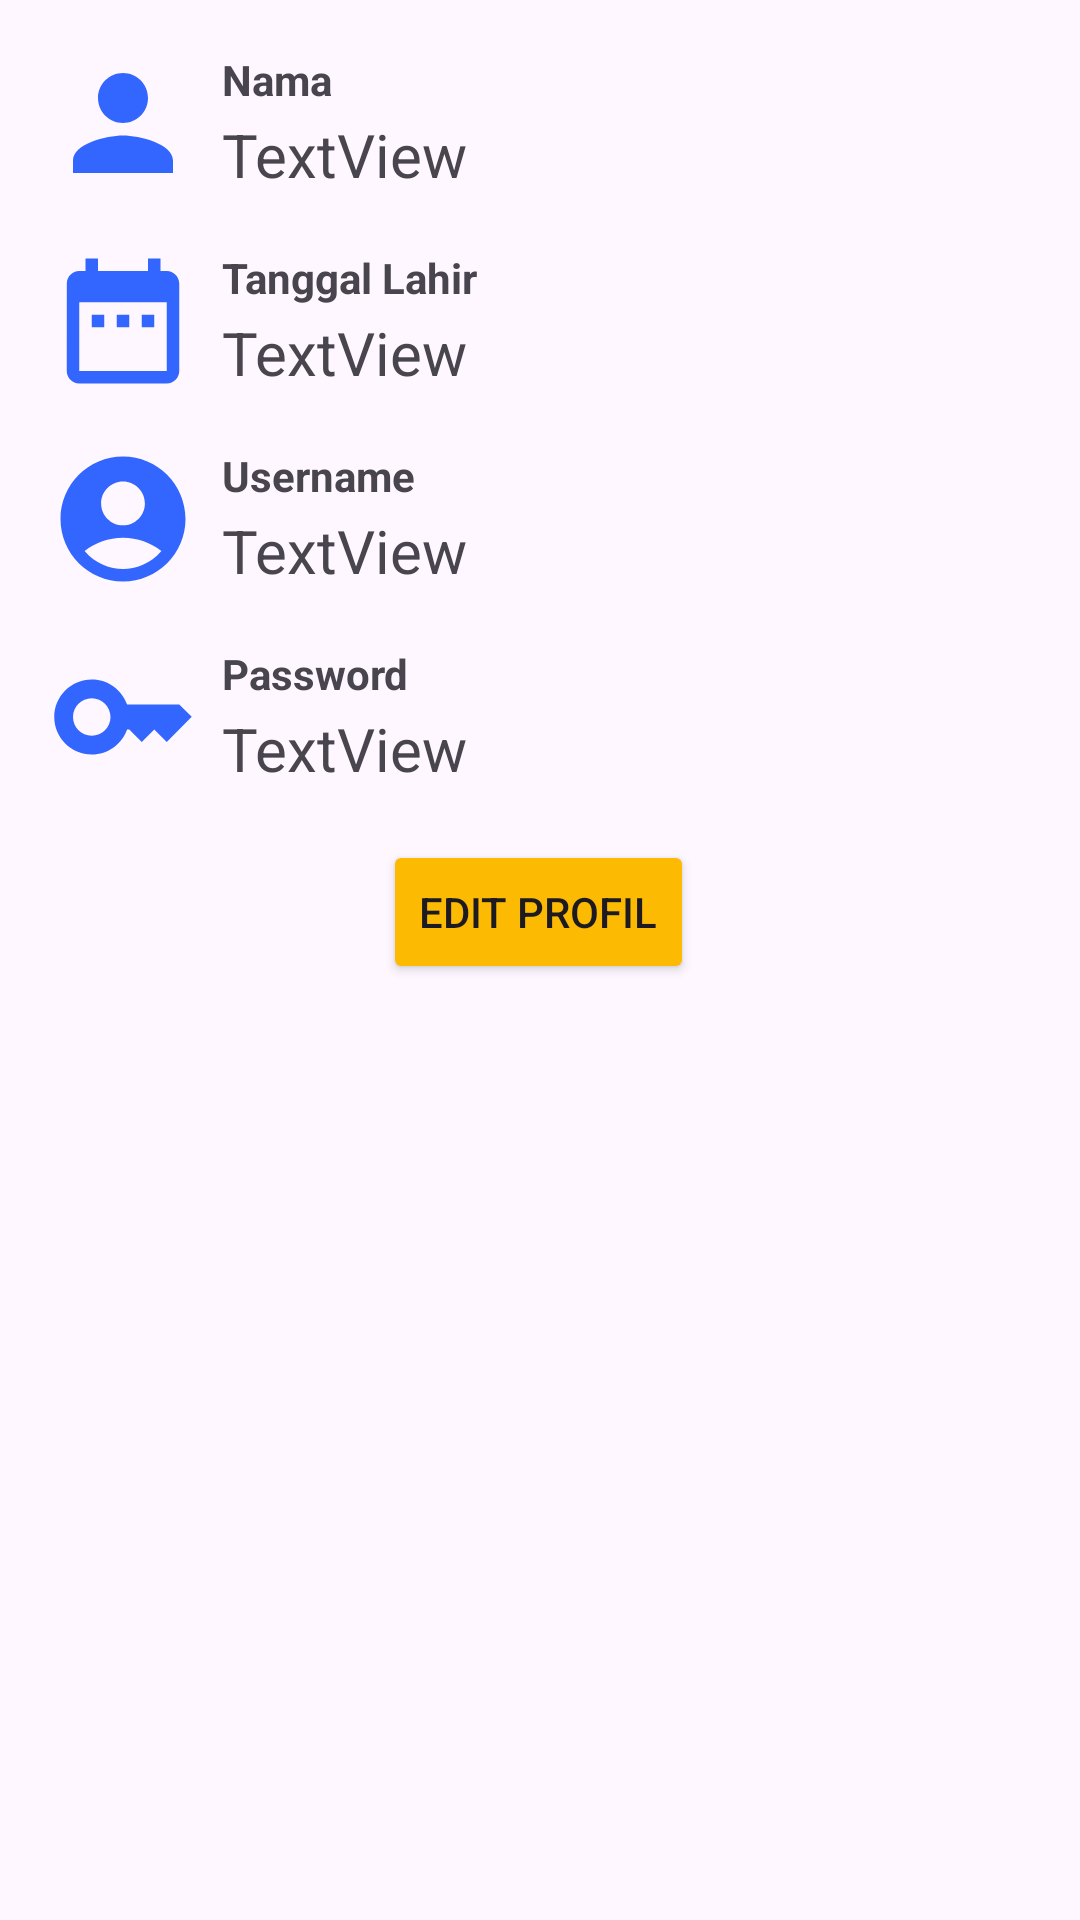

The Android layout XML behind this screen, and the referenced resources:
<!-- AndroidManifest.xml: application theme Theme.Asesmenku -->
<!-- res/layout/fragment_profil.xml -->
<?xml version="1.0" encoding="utf-8"?>
<FrameLayout xmlns:android="http://schemas.android.com/apk/res/android"
    xmlns:tools="http://schemas.android.com/tools"
    android:layout_width="match_parent"
    android:layout_height="match_parent"
    xmlns:app="http://schemas.android.com/apk/res-auto"
    tools:context=".fragment.ProfilFragment">

    <androidx.constraintlayout.widget.ConstraintLayout
        android:layout_width="match_parent"
        android:layout_height="match_parent" >

        <LinearLayout
            android:id="@+id/linearLayout"
            android:layout_width="match_parent"
            android:layout_height="wrap_content"
            android:gravity="center_vertical"
            android:orientation="horizontal"
            android:paddingHorizontal="16dp"
            android:layout_marginVertical="16dp"
            app:layout_constraintTop_toTopOf="parent">

            <ImageView
                android:id="@+id/imageView"
                android:layout_width="50dp"
                android:layout_height="50dp"
                android:layout_marginEnd="8dp"
                android:src="@drawable/baseline_person_24" />

            <LinearLayout
                android:layout_width="wrap_content"
                android:layout_height="wrap_content"
                android:orientation="vertical">

                <TextView
                    android:id="@+id/textView"
                    android:layout_width="wrap_content"
                    android:layout_height="wrap_content"
                    android:layout_marginBottom="2dp"
                    android:text="Nama"
                    android:textStyle="bold"
                    app:layout_constraintBottom_toTopOf="@+id/textView2" />

                <TextView
                    android:id="@+id/nama_view"
                    android:layout_width="wrap_content"
                    android:layout_height="wrap_content"
                    android:text="TextView"
                    android:textSize="20sp" />

            </LinearLayout>

        </LinearLayout>

        <LinearLayout
            android:id="@+id/linearLayout2"
            android:layout_width="match_parent"
            android:layout_height="wrap_content"
            android:layout_marginVertical="16dp"
            android:paddingHorizontal="16dp"
            android:gravity="center_vertical"
            android:orientation="horizontal"
            app:layout_constraintTop_toBottomOf="@+id/linearLayout">

            <ImageView
                android:id="@+id/imageView2"
                android:layout_width="50dp"
                android:layout_height="50dp"
                android:layout_marginEnd="8dp"
                android:src="@drawable/baseline_date_range_24_blue" />

            <LinearLayout
                android:layout_width="wrap_content"
                android:layout_height="wrap_content"
                android:orientation="vertical">

                <TextView
                    android:id="@+id/textView2"
                    android:layout_width="wrap_content"
                    android:layout_height="wrap_content"
                    android:layout_marginBottom="2dp"
                    android:text="Tanggal Lahir"
                    android:textStyle="bold"
                    app:layout_constraintBottom_toTopOf="@+id/textView2" />

                <TextView
                    android:id="@+id/tgl_lahir_view"
                    android:layout_width="wrap_content"
                    android:layout_height="wrap_content"
                    android:text="TextView"
                    android:textSize="20sp"
                    tools:layout_editor_absoluteX="64dp"
                    tools:layout_editor_absoluteY="24dp" />

            </LinearLayout>

        </LinearLayout>

        <LinearLayout
            android:id="@+id/linearLayout3"
            android:layout_width="match_parent"
            android:layout_height="wrap_content"
            android:gravity="center_vertical"
            android:orientation="horizontal"
            android:layout_marginVertical="16dp"
            android:paddingHorizontal="16dp"
            app:layout_constraintTop_toBottomOf="@+id/linearLayout2">

            <ImageView
                android:id="@+id/imageView3"
                android:layout_width="50dp"
                android:layout_height="50dp"
                android:layout_marginEnd="8dp"
                android:src="@drawable/baseline_account_circle_24" />

            <LinearLayout
                android:layout_width="wrap_content"
                android:layout_height="wrap_content"
                android:orientation="vertical">

                <TextView
                    android:id="@+id/textView3"
                    android:layout_width="wrap_content"
                    android:layout_height="wrap_content"
                    android:layout_marginBottom="2dp"
                    android:text="Username"
                    android:textStyle="bold"
                    app:layout_constraintBottom_toTopOf="@+id/textView2" />

                <TextView
                    android:id="@+id/username_view"
                    android:layout_width="wrap_content"
                    android:layout_height="wrap_content"
                    android:text="TextView"
                    android:textSize="20sp"
                    tools:layout_editor_absoluteX="64dp"
                    tools:layout_editor_absoluteY="24dp" />

            </LinearLayout>

        </LinearLayout>

        <LinearLayout
            android:id="@+id/linearLayout4"
            android:layout_width="match_parent"
            android:layout_height="wrap_content"
            android:layout_marginVertical="16dp"
            android:gravity="center_vertical"
            android:orientation="horizontal"
            android:paddingHorizontal="16dp"
            app:layout_constraintTop_toBottomOf="@+id/linearLayout3">

            <ImageView
                android:id="@+id/imageView4"
                android:layout_width="50dp"
                android:layout_height="50dp"
                android:layout_marginEnd="8dp"
                android:src="@drawable/baseline_key_24" />

            <LinearLayout
                android:layout_width="wrap_content"
                android:layout_height="wrap_content"
                android:orientation="vertical">

                <TextView
                    android:id="@+id/textView4"
                    android:layout_width="wrap_content"
                    android:layout_height="wrap_content"
                    android:layout_marginBottom="2dp"
                    android:text="Password"
                    android:textStyle="bold"
                    app:layout_constraintBottom_toTopOf="@+id/textView2" />

                <TextView
                    android:id="@+id/password_view"
                    android:layout_width="wrap_content"
                    android:layout_height="wrap_content"
                    android:text="TextView"
                    android:textSize="20sp"
                    tools:layout_editor_absoluteX="64dp"
                    tools:layout_editor_absoluteY="24dp" />

            </LinearLayout>

        </LinearLayout>

        <Button
            android:id="@+id/edit_profil"
            android:layout_width="wrap_content"
            android:layout_height="wrap_content"
            android:layout_marginTop="16dp"
            android:text="Edit Profil"
            android:backgroundTint="@color/yellow"
            app:layout_constraintEnd_toEndOf="parent"
            app:layout_constraintHorizontal_bias="0.498"
            app:layout_constraintStart_toStartOf="parent"
            app:layout_constraintTop_toBottomOf="@+id/linearLayout4" />

    </androidx.constraintlayout.widget.ConstraintLayout>

</FrameLayout>
<!-- resources referenced by this layout -->
<resources>
  <color name="yellow">#fcba03</color>
  <!-- drawable baseline_account_circle_24 (drawable) -->
  <vector xmlns:android="http://schemas.android.com/apk/res/android" android:height="24dp" android:tint="#3366FF" android:viewportHeight="24" android:viewportWidth="24" android:width="24dp">
        
      <path android:fillColor="@android:color/white" android:pathData="M12,2C6.48,2 2,6.48 2,12s4.48,10 10,10s10,-4.48 10,-10S17.52,2 12,2zM12,6c1.93,0 3.5,1.57 3.5,3.5S13.93,13 12,13s-3.5,-1.57 -3.5,-3.5S10.07,6 12,6zM12,20c-2.03,0 -4.43,-0.82 -6.14,-2.88C7.55,15.8 9.68,15 12,15s4.45,0.8 6.14,2.12C16.43,19.18 14.03,20 12,20z"/>
      
  </vector>
  <!-- drawable baseline_date_range_24_blue (drawable) -->
  <vector xmlns:android="http://schemas.android.com/apk/res/android" android:height="24dp" android:tint="#3366FF" android:viewportHeight="24" android:viewportWidth="24" android:width="24dp">
        
      <path android:fillColor="@android:color/white" android:pathData="M9,11L7,11v2h2v-2zM13,11h-2v2h2v-2zM17,11h-2v2h2v-2zM19,4h-1L18,2h-2v2L8,4L8,2L6,2v2L5,4c-1.11,0 -1.99,0.9 -1.99,2L3,20c0,1.1 0.89,2 2,2h14c1.1,0 2,-0.9 2,-2L21,6c0,-1.1 -0.9,-2 -2,-2zM19,20L5,20L5,9h14v11z"/>
      
  </vector>
  <!-- drawable baseline_key_24 (drawable) -->
  <vector xmlns:android="http://schemas.android.com/apk/res/android" android:height="24dp" android:tint="#3366FF" android:viewportHeight="24" android:viewportWidth="24" android:width="24dp">
        
      <path android:fillColor="@android:color/white" android:pathData="M21,10h-8.35C11.83,7.67 9.61,6 7,6c-3.31,0 -6,2.69 -6,6s2.69,6 6,6c2.61,0 4.83,-1.67 5.65,-4H13l2,2l2,-2l2,2l4,-4.04L21,10zM7,15c-1.65,0 -3,-1.35 -3,-3c0,-1.65 1.35,-3 3,-3s3,1.35 3,3C10,13.65 8.65,15 7,15z"/>
      
  </vector>
  <!-- drawable baseline_person_24 (drawable) -->
  <vector xmlns:android="http://schemas.android.com/apk/res/android" android:height="24dp" android:tint="#3366FF" android:viewportHeight="24" android:viewportWidth="24" android:width="24dp">
        
      <path android:fillColor="@android:color/white" android:pathData="M12,12c2.21,0 4,-1.79 4,-4s-1.79,-4 -4,-4 -4,1.79 -4,4 1.79,4 4,4zM12,14c-2.67,0 -8,1.34 -8,4v2h16v-2c0,-2.66 -5.33,-4 -8,-4z"/>
      
  </vector>
  <style name="Theme.Asesmenku" parent="Base.Theme.Asesmenku" />
  <style name="Base.Theme.Asesmenku" parent="Theme.Material3.DayNight.NoActionBar">
  
  
  
  
  
      </style>
</resources>
